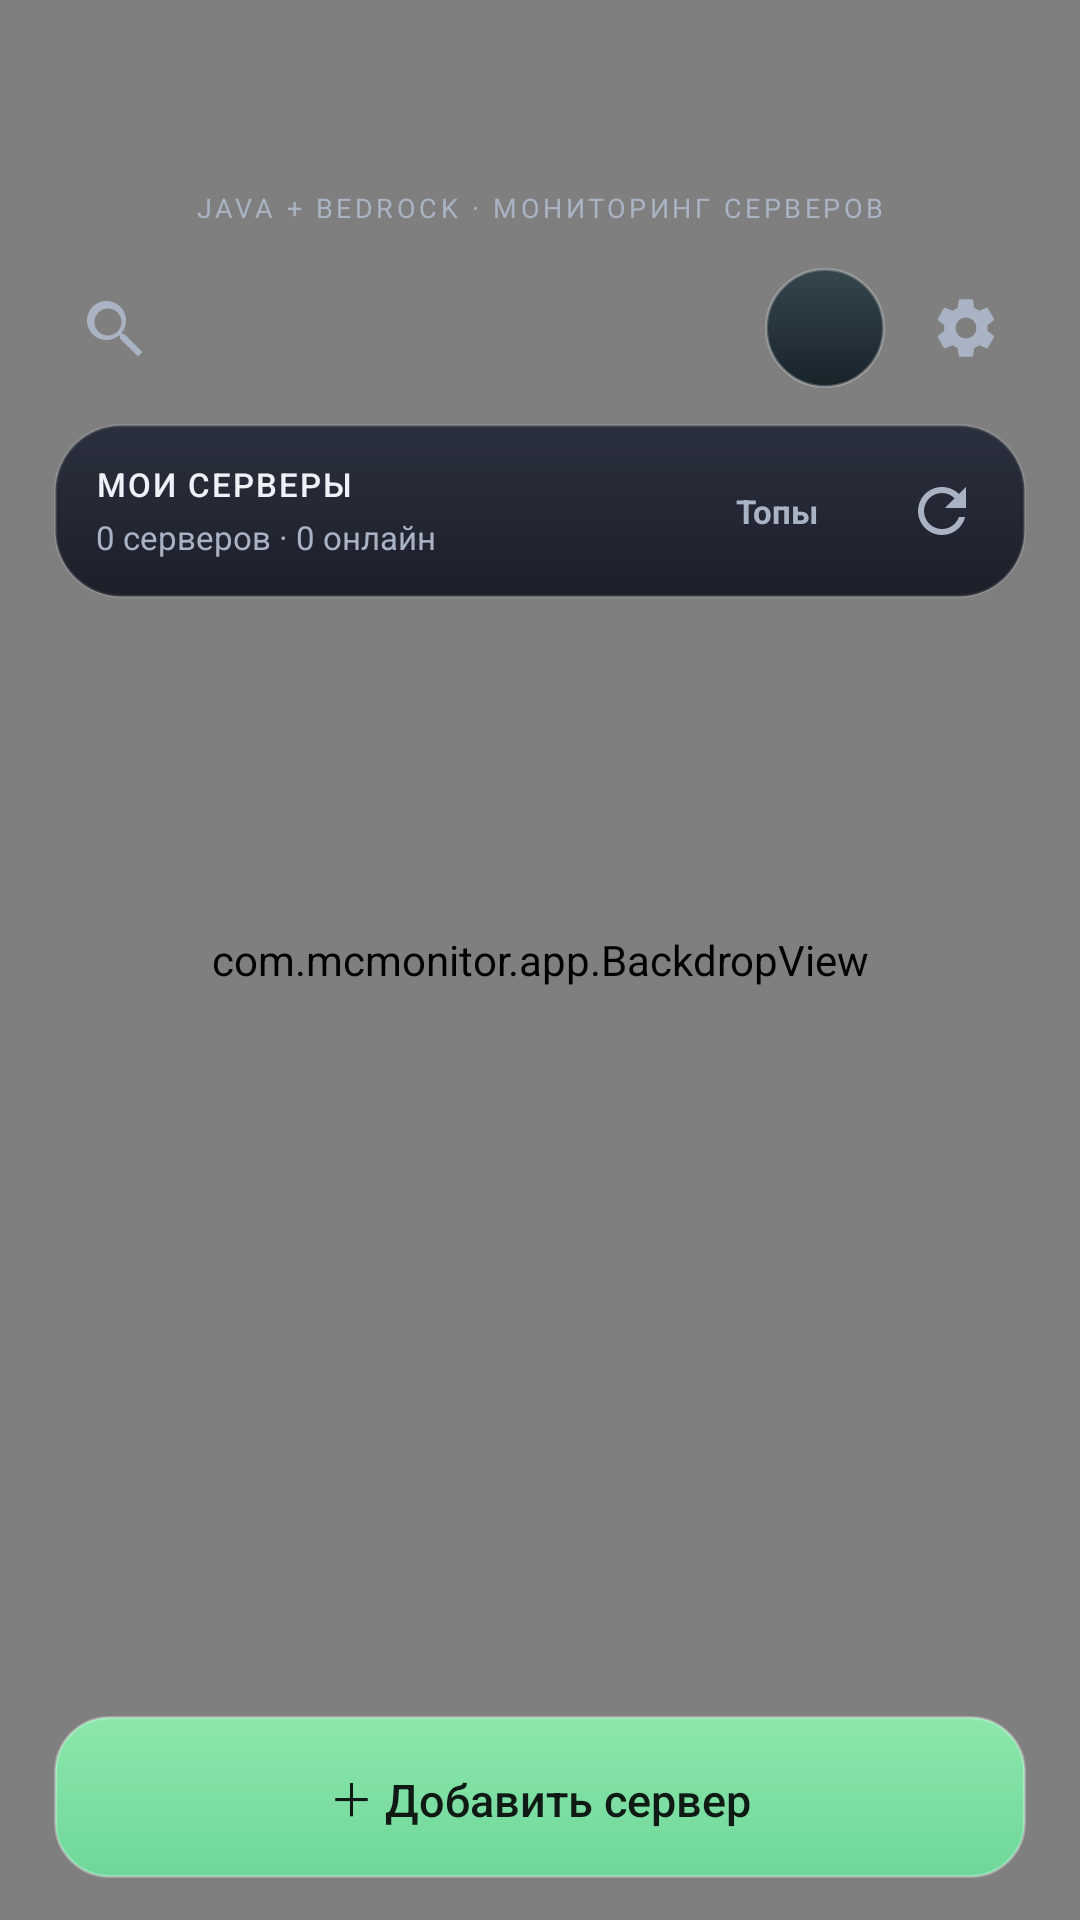

Here is an Android app screen rendered from its layout file. Give the layout XML and the strings, colors and styles it references.
<!-- AndroidManifest.xml: application theme AppTheme -->
<!-- res/layout/activity_main.xml -->
<?xml version="1.0" encoding="utf-8"?>
<FrameLayout xmlns:android="http://schemas.android.com/apk/res/android"
    android:id="@+id/root"
    android:layout_width="match_parent"
    android:layout_height="match_parent">

    <com.mcmonitor.app.BackdropView
        android:id="@+id/backdrop"
        android:layout_width="match_parent"
        android:layout_height="match_parent" />

    <LinearLayout
        android:id="@+id/content"
        android:layout_width="match_parent"
        android:layout_height="match_parent"
        android:orientation="vertical"
        android:paddingStart="18dp"
        android:paddingTop="18dp"
        android:paddingEnd="18dp"
        android:paddingBottom="14dp">

        <ImageView
            android:id="@+id/title"
            android:layout_width="240dp"
            android:layout_height="42dp"
            android:layout_gravity="center_horizontal"
            android:contentDescription="@string/app_name"
            android:scaleType="fitCenter"
            android:src="@drawable/mcm_logo" />

        <TextView
            android:id="@+id/subtitle"
            android:layout_width="match_parent"
            android:layout_height="wrap_content"
            android:layout_marginTop="3dp"
            android:gravity="center"
            android:letterSpacing="0.13"
            android:text="@string/main_subtitle"
            android:textColor="@color/soft"
            android:textSize="9sp" />

        <LinearLayout
            android:id="@+id/headerActions"
            android:layout_width="match_parent"
            android:layout_height="44dp"
            android:layout_marginTop="12dp"
            android:gravity="center_vertical"
            android:orientation="horizontal">

            <ImageButton
                android:id="@+id/searchToggle"
                android:layout_width="40dp"
                android:layout_height="40dp"
                android:background="@drawable/bg_input"
                android:contentDescription="@string/main_search_servers"
                android:padding="10dp"
                android:src="@drawable/ic_search"
                android:tint="@color/soft" />

            <EditText
                android:id="@+id/searchInput"
                android:layout_width="0dp"
                android:layout_height="40dp"
                android:layout_marginStart="7dp"
                android:layout_weight="1"
                android:background="@drawable/bg_input"
                android:hint="@string/main_search_hint"
                android:imeOptions="actionSearch"
                android:inputType="text"
                android:maxLines="1"
                android:paddingStart="12dp"
                android:paddingEnd="12dp"
                android:singleLine="true"
                android:textColor="@color/text"
                android:textColorHint="@color/dim"
                android:textSize="13sp"
                android:visibility="gone" />

            <Space
                android:id="@+id/headerActionsSpacer"
                android:layout_width="0dp"
                android:layout_height="1dp"
                android:layout_weight="1" />

            <ImageButton
                android:id="@+id/accountButton"
                android:layout_width="40dp"
                android:layout_height="40dp"
                android:layout_marginStart="8dp"
                android:background="@drawable/bg_avatar"
                android:clickable="true"
                android:contentDescription="@string/main_profile_and_account"
                android:focusable="true"
                android:padding="10dp"
                android:src="@drawable/ic_profile"
                android:tint="@color/soft" />

            <ImageButton
                android:id="@+id/settingsButton"
                android:layout_width="40dp"
                android:layout_height="40dp"
                android:layout_marginStart="7dp"
                android:background="@drawable/bg_input"
                android:contentDescription="@string/main_settings_description"
                android:padding="10dp"
                android:src="@drawable/ic_settings"
                android:tint="@color/soft" />
        </LinearLayout>

        <LinearLayout
            android:id="@+id/serverSummary"
            android:layout_width="match_parent"
            android:layout_height="58dp"
            android:layout_marginTop="10dp"
            android:background="@drawable/bg_card"
            android:gravity="center_vertical"
            android:orientation="horizontal"
            android:paddingStart="14dp"
            android:paddingEnd="8dp">

            <LinearLayout
                android:layout_width="0dp"
                android:layout_height="wrap_content"
                android:layout_weight="1"
                android:orientation="vertical">

                <TextView
                    android:layout_width="wrap_content"
                    android:layout_height="wrap_content"
                    android:fontFamily="sans-serif-medium"
                    android:letterSpacing="0.06"
                    android:text="@string/main_my_servers"
                    android:textColor="@color/text"
                    android:textSize="11sp" />

                <TextView
                    android:id="@+id/serverSummaryText"
                    android:layout_width="match_parent"
                    android:layout_height="wrap_content"
                    android:layout_marginTop="3dp"
                    android:ellipsize="end"
                    android:maxLines="1"
                    android:text="@string/main_server_summary_initial"
                    android:textColor="@color/soft"
                    android:textSize="11sp" />
            </LinearLayout>

            <TextView
                android:id="@+id/topServersButton"
                android:layout_width="wrap_content"
                android:layout_height="40dp"
                android:layout_marginStart="6dp"
                android:background="@drawable/bg_input"
                android:clickable="true"
                android:contentDescription="@string/top_servers"
                android:focusable="true"
                android:gravity="center"
                android:minWidth="54dp"
                android:paddingStart="10dp"
                android:paddingEnd="10dp"
                android:text="@string/top_servers_short"
                android:textColor="@color/soft"
                android:textSize="11sp"
                android:textStyle="bold" />

            <ImageButton
                android:id="@+id/refresh"
                android:layout_width="40dp"
                android:layout_height="40dp"
                android:layout_marginStart="8dp"
                android:background="@drawable/bg_input"
                android:contentDescription="@string/main_refresh"
                android:padding="10dp"
                android:src="@drawable/ic_refresh" />
        </LinearLayout>

        <ScrollView
            android:id="@+id/scroll"
            android:layout_width="match_parent"
            android:layout_height="0dp"
            android:layout_weight="1"
            android:clipToPadding="false"
            android:fillViewport="true"
            android:paddingTop="10dp"
            android:paddingBottom="8dp"
            android:scrollbars="none">

            <LinearLayout
                android:layout_width="match_parent"
                android:layout_height="wrap_content"
                android:orientation="vertical">

                <LinearLayout
                    android:id="@+id/serverList"
                    android:layout_width="match_parent"
                    android:layout_height="wrap_content"
                    android:orientation="vertical" />

                <LinearLayout
                    android:id="@+id/emptyState"
                    android:layout_width="match_parent"
                    android:layout_height="wrap_content"
                    android:gravity="center_horizontal"
                    android:orientation="vertical"
                    android:paddingTop="54dp"
                    android:paddingBottom="40dp"
                    android:visibility="gone">

                    <TextView
                        android:layout_width="wrap_content"
                        android:layout_height="wrap_content"
                        android:text="🌙"
                        android:textSize="46sp" />

                    <TextView
                        android:id="@+id/emptyTitle"
                        android:layout_width="wrap_content"
                        android:layout_height="wrap_content"
                        android:layout_marginTop="14dp"
                        android:fontFamily="sans-serif-medium"
                        android:text="@string/main_empty_title"
                        android:textColor="@color/text"
                        android:textSize="20sp" />

                    <TextView
                        android:id="@+id/emptyMessage"
                        android:layout_width="wrap_content"
                        android:layout_height="wrap_content"
                        android:layout_marginTop="6dp"
                        android:gravity="center"
                        android:lineSpacingExtra="3dp"
                        android:text="@string/main_empty_hint"
                        android:textColor="@color/soft"
                        android:textSize="13sp" />
                </LinearLayout>
            </LinearLayout>
        </ScrollView>

        <TextView
            android:id="@+id/addButton"
            android:layout_width="match_parent"
            android:layout_height="54dp"
            android:background="@drawable/bg_add"
            android:clickable="true"
            android:focusable="true"
            android:fontFamily="sans-serif-medium"
            android:foreground="?android:attr/selectableItemBackground"
            android:gravity="center"
            android:text="@string/main_add_server"
            android:textColor="#0F1A14"
            android:textSize="15sp" />
    </LinearLayout>
</FrameLayout>
<!-- resources referenced by this layout -->
<resources>
  <color name="dim">#747C8D</color>
  <color name="soft">#AAB3C4</color>
  <color name="text">#EEF2F8</color>
  <!-- drawable bg_add (drawable) -->
  <?xml version="1.0" encoding="utf-8"?>
  <shape xmlns:android="http://schemas.android.com/apk/res/android"
      android:shape="rectangle">
      <gradient
          android:angle="270"
          android:endColor="#6FD79A"
          android:startColor="#8CE7AC" />
      <corners android:radius="18dp" />
      <stroke
          android:width="1dp"
          android:color="#4DFFFFFF" />
  </shape>
  <!-- drawable bg_avatar (drawable) -->
  <?xml version="1.0" encoding="utf-8"?>
  <shape xmlns:android="http://schemas.android.com/apk/res/android"
      android:shape="oval">
      <gradient
          android:angle="270"
          android:endColor="#18232A"
          android:startColor="#35464D" />
      <stroke
          android:width="1dp"
          android:color="#3CFFFFFF" />
  </shape>
  <!-- drawable bg_card (drawable) -->
  <?xml version="1.0" encoding="utf-8"?>
  <shape xmlns:android="http://schemas.android.com/apk/res/android"
      android:shape="rectangle">
      <gradient
          android:angle="270"
          android:endColor="#F2171A24"
          android:startColor="#F2262B3A" />
      <corners android:radius="22dp" />
      <stroke
          android:width="1dp"
          android:color="#1FFFFFFF" />
  </shape>
  <!-- drawable ic_search (drawable) -->
  <vector xmlns:android="http://schemas.android.com/apk/res/android"
      android:width="24dp"
      android:height="24dp"
      android:viewportWidth="24"
      android:viewportHeight="24">
      <path
          android:fillColor="#FFFFFFFF"
          android:pathData="M15.5,14h-0.79l-0.28,-0.27a6.5,6.5 0,1 0,-0.71 0.71l0.27,0.28v0.78L20,21.49 21.49,20l-5.99,-6zM10,14.5A4.5,4.5 0,1 1,10 5.5a4.5,4.5 0,0 1,0 9z" />
  </vector>
  <string name="app_name">MC Monitor</string>
  <string name="main_add_server">＋  Добавить сервер</string>
  <string name="main_empty_hint">Добавь сервер Java или Bedrock —\nпокажем онлайн и ники игроков</string>
  <string name="main_empty_title">Пока пусто</string>
  <string name="main_my_servers">МОИ СЕРВЕРЫ</string>
  <string name="main_profile_and_account">Профиль и аккаунт</string>
  <string name="main_refresh">Обновить</string>
  <string name="main_search_hint">Поиск серверов</string>
  <string name="main_search_servers">Поиск серверов</string>
  <string name="main_server_summary_initial">0 серверов · 0 онлайн</string>
  <string name="main_settings_description">Настройки</string>
  <string name="main_subtitle">JAVA + BEDROCK  ·  МОНИТОРИНГ СЕРВЕРОВ</string>
  <string name="top_servers">Топ серверов</string>
  <string name="top_servers_short">Топы</string>
  <color name="bg_top">#10121A</color>
  <color name="mint">#7EE0A3</color>
  <color name="status_bar">#FF454A52</color>
  <style name="AppPopupMenu" parent="@android:style/Widget.Material.PopupMenu">
          <item name="android:popupBackground">@drawable/bg_dialog</item>
          <item name="android:textColor">@color/text</item>
      </style>
  <!-- drawable bg_button (drawable) -->
  <?xml version="1.0" encoding="utf-8"?>
  <ripple xmlns:android="http://schemas.android.com/apk/res/android"
      android:color="@color/mint">
      <item>
          <shape android:shape="rectangle">
              <solid android:color="@color/bg_top" />
              <stroke
                  android:width="1dp"
                  android:color="@color/mint" />
              <corners android:radius="14dp" />
          </shape>
      </item>
  </ripple>
  <!-- drawable bg_dialog (drawable) -->
  <?xml version="1.0" encoding="utf-8"?>
  <shape xmlns:android="http://schemas.android.com/apk/res/android"
      android:shape="rectangle">
      <solid android:color="#1E222E" />
      <corners android:radius="22dp" />
      <stroke
          android:width="1dp"
          android:color="#26FFFFFF" />
  </shape>
</resources>
